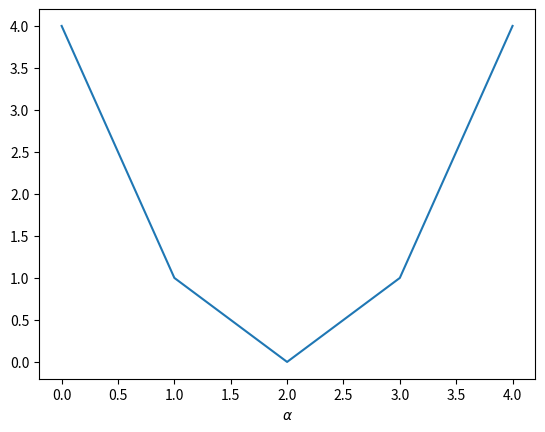

Reproduce this figure in Python.
#!/usr/bin/env python
# -*- coding: utf-8 -*-
"""
    Python Tutorial Series #4 - Example 1: A Simple Plot

    Exercise: 
        1. Change the code to avoid the "from matplotlib.pyplot import *".
        2. Add labels to the X and Y axis.
        3. Add a grid.
        4. Add a title.
        5. Save the figure into the "ex1_simple_plot.png" file.
"""

from matplotlib.pyplot import *

x = [0, 1, 2, 3, 4]
y = [4, 1, 0, 1, 4]

plot(x, y)
xlabel(r"$\alpha$")
show()
